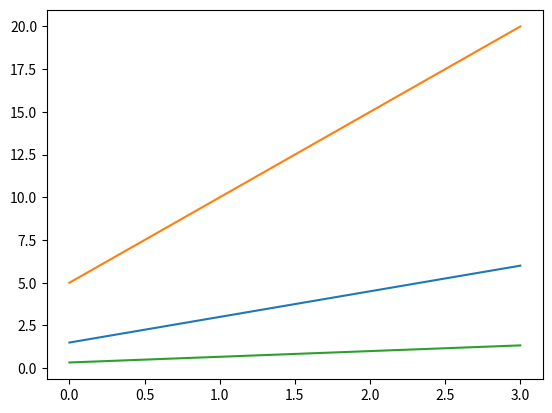

Python code for this plot:
import matplotlib.pyplot as plt
import numpy as np
#x = np.arange(0.0,6.0,0.01)
x = range (1,5)
plt.plot([xi*1.5 for xi in x])
plt.plot([xi*5 for xi in x])
plt.plot([xi/3 for xi in x])
plt.show()
